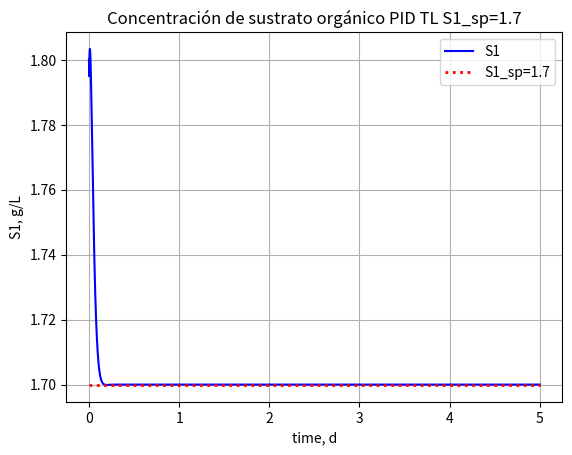
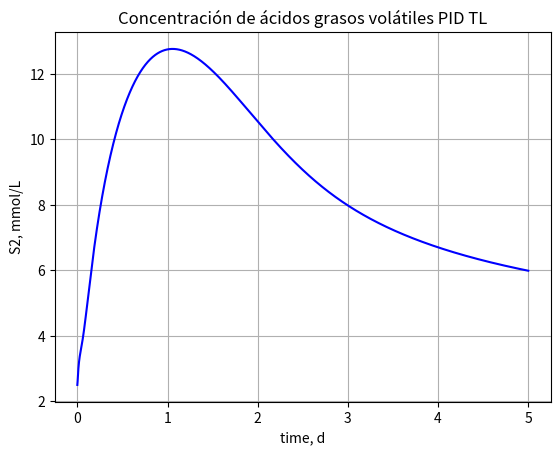
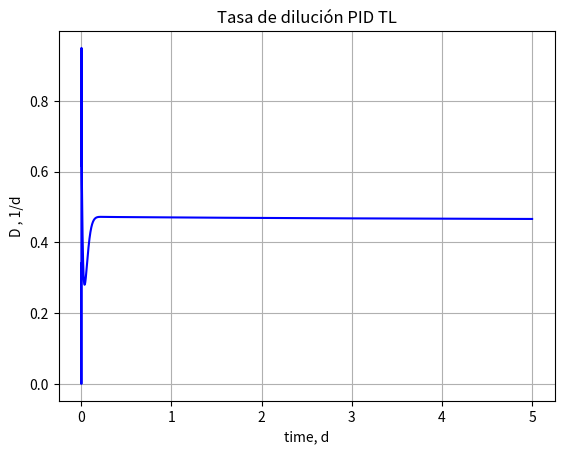
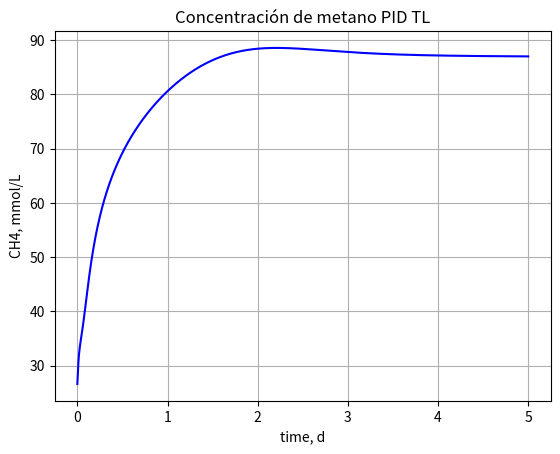

Write the Python code that produced these figures, in order.
# -*- coding: utf-8 -*-
"""
Created on Tue Jan 19 15:53:15 2021

[redacted]
"""



import numpy as np
import matplotlib.pyplot as plt
from scipy.integrate import solve_ivp

"""
Definición de variables:
X1:Concentración de bacterias acidogénicas [g/L]
X2:Concentración de bacterias metanogénicas [g/L]
S1: Concentración de sustrato orgánico [g/L]
S2: Concentración de ácidos grasos volátiles [mmol/L]
Z: Alcalinidad Total [mmol/L]
C: Concentración total de carbono inorgánico en [mmol/L]
CH4: Concentración de 
"""

def reactor (t,x):
    #Condiciones iniciales
    X1=x[0]
    X2=x[1]
    S1=x[2]
    S2=x[3]
    Z=x[4]
    C=x[5]
    
    #Datos
    u1max = 1.2 #1/d
    alpha = 0.5
    Ks1 = 7.1 #1/d
    #D = 0.34 #1/d
    u2max = 0.74 #1/d
    Ks2 = 9.28 #mmol/L
    KI2 = 256 #mmol/L
    Ka = 1.5*(10**(-5))*1000 #mol/L a mmol/L
    pHin = 5.12
    S2in = 93.6 #mmol/L
    S1in = 9.5 #g/L
    k1 = 42.14
    k2 = 116.5 #mmol/g
    k3 = 268 #mmol/g
    Cin = 65 #mmol/L
    kla = 19.8 #1/d
    Kh = 32 #mmol/atm*L
    Pt = 1 #atm
    k4 = 50.6 #mmol/g
    k5 = 343.6 #mmol/g
    k6 = 453 #mmol/g
    
    #Ecuaciones auxiliares
    u1 = u1max*(S1/float(S1+Ks1)) #1/d
    u2 = u2max*(S2/float(S2+Ks2+(S2**2/float(KI2)))) #1/d
    Zin = (Ka/float(Ka+(10**(-pHin))))*S2in #mmol/L
    qm = k6*u2*X2 #mmol/L*d
    phi = C+S2-Z+(Kh*Pt)+(qm/float(kla))
    Pc = (phi-np.sqrt((phi**2)-(4*Kh*Pt)*(C+S2-Z)))/float(2*Kh) #atm
    qc = kla*(C+S2-Z-(Kh*Pc)) #mmol/L*d
    
    #Set de ODEs
    dX1dt = (u1-(alpha*D))*X1
    dX2dt = (u2-(alpha*D))*X2
    dS1dt = D*(S1in-S1)-k1*u1*X1
    dS2dt = D*(S2in-S2)+k2*u1*X1-k3*u2*X2
    dZdt = D*(Zin-Z)
    dCdt = D*(Cin-C)-qc+k4*u1*X1+k5*u2*X2
    
    return np.array([dX1dt, dX2dt, dS1dt, dS2dt, dZdt, dCdt])


#Condiciones inicales
X1o = 0.375 #g/L
X2o = 0.375 #g/L
S1o = 1.8 #g/L
S2o = 2.5 #mmol/L
Zo = 62 #mmol/L
Co = 65 #mmol/L

D = 0.34 #1/d

yo =np.array([X1o,X2o,S1o,S2o,Zo,Co])  #Condiciones iniciales modelo dinámico

tiempomax=5
t_span=np.array([0,tiempomax])
times = np.linspace(0,tiempomax,int(tiempomax*1000))


y=solve_ivp(reactor,t_span,yo,t_eval=times,method="Radau")
t=y.t
X1=y.y[0]
X2=y.y[1]
S1=y.y[2]
S2=y.y[3]
Z=y.y[4]
C=y.y[5]


    
ch4 = []
k6 = 453 #mmol/g
Ks2 = 9.28 #mmol/L
KI2 = 256 #mmol/L
u2max = 0.74 #1/d
for i in range(len(t)):
    u2 = u2max*(S2[i]/float(S2[i]+Ks2+(S2[i]**2/float(KI2)))) #1/d
    ch4last=k6*u2*X2[i]
    ch4.append(ch4last)
    
"""
#Gráficos Modelo Dinámico sin discretizar
plt.figure()
plt.title("Concentración de bacterias acidogénicas")
plt.plot(t,X1,"b-")
plt.xlabel('time, d')
plt.ylabel('X1, g/L')
plt.grid()
plt.show()

plt.figure()
plt.title("Concentración de bacterias metanogénicas")
plt.plot(t,X2,"b-")
plt.xlabel('time, d')
plt.ylabel('X2, g/L')
plt.grid()
plt.show()

plt.figure()
plt.title("Alcalinidad total")
plt.plot(t,Z,"b-")
plt.xlabel('time, d')
plt.ylabel('Z, mmol/L')
plt.grid()
plt.show()


plt.figure()
plt.title("Concentración de sustrato orgánico")
plt.plot(t,S1,"b-")
plt.xlabel('time, d')
plt.ylabel('S1, g/L')
plt.grid()
plt.show()

plt.figure()
plt.title("Concentración de ácidos grasos volátiles")
plt.plot(t,S2,"b-")
plt.xlabel('time, d')
plt.ylabel('S2, mmol/L')
plt.grid()
plt.show()


plt.figure()
plt.title("Concentración total de carbono inorgánico")
plt.plot(t,C,"b-")
plt.xlabel('time, d')
plt.ylabel('C , mmol/L')
plt.grid()
plt.show()


plt.figure()
plt.title("Concentración de metano")
plt.plot(t,ch4,"b-")
plt.xlabel('time, d')
plt.ylabel('CH4, mmol/L')
plt.grid()
plt.show()
"""

#Discretización

ydo=yo
ns=len(t)
Do_ctrl=0.34 #1/d
S1_sp=1.70 #g/L
#3, 2

#TYREUS LUYBEN PID
#prueba y error

kc=25.621
tauI=1E6
tauD=0

kcu=kc
Pu=0.02

kc=0.45*kcu
tauI=2.2*Pu
tauD=Pu/6.3

#errores
epp_o=0
ep_o=0
ep=0

X1f=[]
X2f=[]
S1f=[]
S2f=[]
Zf=[]
Cf=[]
tf=[]
Do_ctrl_t=[]
Do_ctrl_t.append(Do_ctrl)


to=0

X1f.append(float(X1o))
X2f.append(float(X2o))
S1f.append(float(S1o))
S2f.append(float(S2o))
Zf.append(float(Zo))
Cf.append(float(Co))
tf.append(float(to))

for i in range(0,ns-1):
    ts=np.array([t[i],t[i+1]])
    time=np.linspace(ts[0],ts[1],11)
    
    if Do_ctrl<0:
        Do_ctrl=0
    
    if Do_ctrl>1:
        Do_ctrl=0.95
     
    D=Do_ctrl
    
    Do_ctrl_t.append(float(Do_ctrl))
    
    yd=solve_ivp(reactor,ts,ydo,t_eval=time,method="Radau")
    
    X1i=yd.y[0]
    X2i=yd.y[1]
    S1i=yd.y[2]
    S2i=yd.y[3]
    Zi=yd.y[4]
    Ci=yd.y[5]
    ti=yd.t
    
    X1ult=X1i[-1]
    X2ult=X2i[-1]
    S1ult=S1i[-1]
    S2ult=S2i[-1]   
    Zult=Zi[-1]
    Cult=Ci[-1]
    tult=ti[-1]
    
    ydo=[X1ult,X2ult,S1ult,S2ult,Zult,Cult]
    
    X1f.append(float(X1ult))
    X2f.append(float(X2ult))
    S1f.append(float(S1ult))
    S2f.append(float(S2ult))
    Zf.append(float(Zult))
    Cf.append(float(Cult))
    tf.append(float(tult))
    
    #PID
    #Se controla S1
    delta_t=t[i+1]-t[i]
    epp_o=ep_o #error k-2
    ep_o=ep #error k-1
    ep=S1_sp-S1ult #error k
    
    delta_u = kc*((ep-ep_o) + ep/float(tauI)*delta_t + tauD/float(delta_t)*(ep-2*ep_o+epp_o))
    Do_ctrl=Do_ctrl+delta_u

t_sp=[0,tf[-1]]
y_setpoint=[S1_sp,S1_sp]

ch4f = []
for i in range(len(tf)):
    u2 = u2max*(S2f[i]/float(S2f[i]+Ks2+(S2f[i]**2/float(KI2)))) #1/d
    ch4ult=k6*u2*X2f[i]
    ch4f.append(ch4ult)


"""
#Gráficos Modelo Dinámico discretizado
plt.plot(tf,X1f)
plt.xlabel('time, d')
plt.ylabel('X1f, g/L')
plt.grid()
plt.show()

plt.plot(tf,X2f)
plt.xlabel('time, d')
plt.ylabel('X2f, g/L')
plt.grid()
plt.show()

plt.plot(tf,Zf)
plt.xlabel('time, d')
plt.ylabel('Zf, mmol/L')
plt.grid()
plt.show()

"""
text="S1_sp="
valor=str(S1_sp)
oracion=text+valor
plt.figure()
plt.title("Concentración de sustrato orgánico PID TL"+" "+oracion)
plt.plot(tf,S1f,"b-",label="S1")
plt.legend()
plt.plot(t_sp,y_setpoint,color="red",linestyle="dotted", linewidth=2,label="S1_sp="+valor)
plt.legend()
plt.xlabel('time, d')
plt.ylabel('S1, g/L')
plt.grid()
plt.show()

plt.figure()
plt.title("Concentración de ácidos grasos volátiles PID TL")
plt.plot(tf,S2f,"b-")
plt.xlabel('time, d')
plt.ylabel('S2, mmol/L')
plt.grid()
plt.show()

"""

plt.plot(tf,Cf)
plt.xlabel('time, d')
plt.ylabel('C , mmol/L')
plt.grid()
plt.show()

"""
plt.figure()
plt.title("Tasa de dilución PID TL")
plt.plot(tf,Do_ctrl_t,"b-")
plt.xlabel('time, d')
plt.ylabel('D , 1/d')
plt.grid()
plt.show()


plt.figure()
plt.title("Concentración de metano PID TL")
plt.plot(tf,ch4f,"b-")
plt.xlabel('time, d')
plt.ylabel('CH4, mmol/L')
plt.grid()
plt.show()